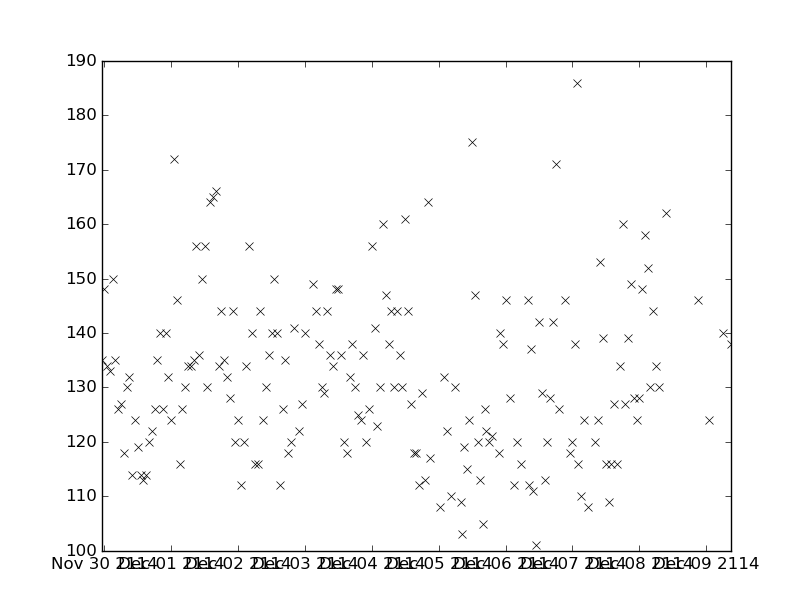

The table this chart was drawn from, first rows:
values, datetimes
116.0, 2114-12-02T06:00:00
116.0, 2114-12-02T07:00:00
144.0, 2114-12-02T08:00:00
144.0, 2114-12-03T08:00:00
130.0, 2114-12-08T07:00:00
162.0, 2114-12-08T09:30:00
146.0, 2114-12-01T02:00:00
116.0, 2114-12-01T03:00:00
126.0, 2114-12-01T04:00:00
130.0, 2114-12-01T05:00:00
135.0, 2114-12-01T19:00:00
132.0, 2114-12-01T20:00:00
140.0, 2114-12-05T22:00:00
138.0, 2114-12-05T23:00:00
146.0, 2114-12-06T00:00:00
128.0, 2114-12-06T01:30:00
136.0, 2114-12-03T09:00:00
134.0, 2114-12-03T10:00:00
118.0, 2114-12-04T16:00:00
112.0, 2114-12-04T17:00:00
129.0, 2114-12-04T18:00:00
113.0, 2114-12-04T19:00:00
126.0, 2114-11-30T05:00:00
127.0, 2114-11-30T06:00:00
114.0, 2114-11-30T13:00:00
128.0, 2114-12-01T21:00:00
144.0, 2114-12-01T22:00:00
135.0, 2114-12-02T17:00:00
120.0, 2114-12-02T02:00:00
134.0, 2114-12-02T03:00:00
156.0, 2114-12-02T04:00:00
140.0, 2114-12-02T05:00:00
127.0, 2114-12-02T23:00:00
140.0, 2114-12-03T00:00:00
153.0, 2114-12-07T10:00:00
139.0, 2114-12-07T11:00:00
116.0, 2114-12-07T12:00:00
109.0, 2114-12-07T13:00:00
116.0, 2114-12-07T14:00:00
112.0, 2114-12-06T03:00:00
120.0, 2114-12-06T04:00:00
116.0, 2114-12-06T05:30:00
127.0, 2114-12-07T19:00:00
139.0, 2114-12-07T20:00:00
149.0, 2114-12-07T21:00:00
113.0, 2114-11-30T14:00:00
140.0, 2114-11-30T22:00:00
132.0, 2114-11-30T23:00:00
124.0, 2114-12-01T00:00:00
172.0, 2114-12-01T01:00:00
118.0, 2114-12-02T18:00:00
120.0, 2114-12-02T19:00:00
125.0, 2114-12-03T19:00:00
124.0, 2114-12-03T20:00:00
136.0, 2114-12-03T21:00:00
122.0, 2114-12-05T03:00:00
149.0, 2114-12-03T03:00:00
141.0, 2114-12-04T01:00:00
123.0, 2114-12-04T02:00:00
130.0, 2114-12-04T03:00:00
... 134 more rows
